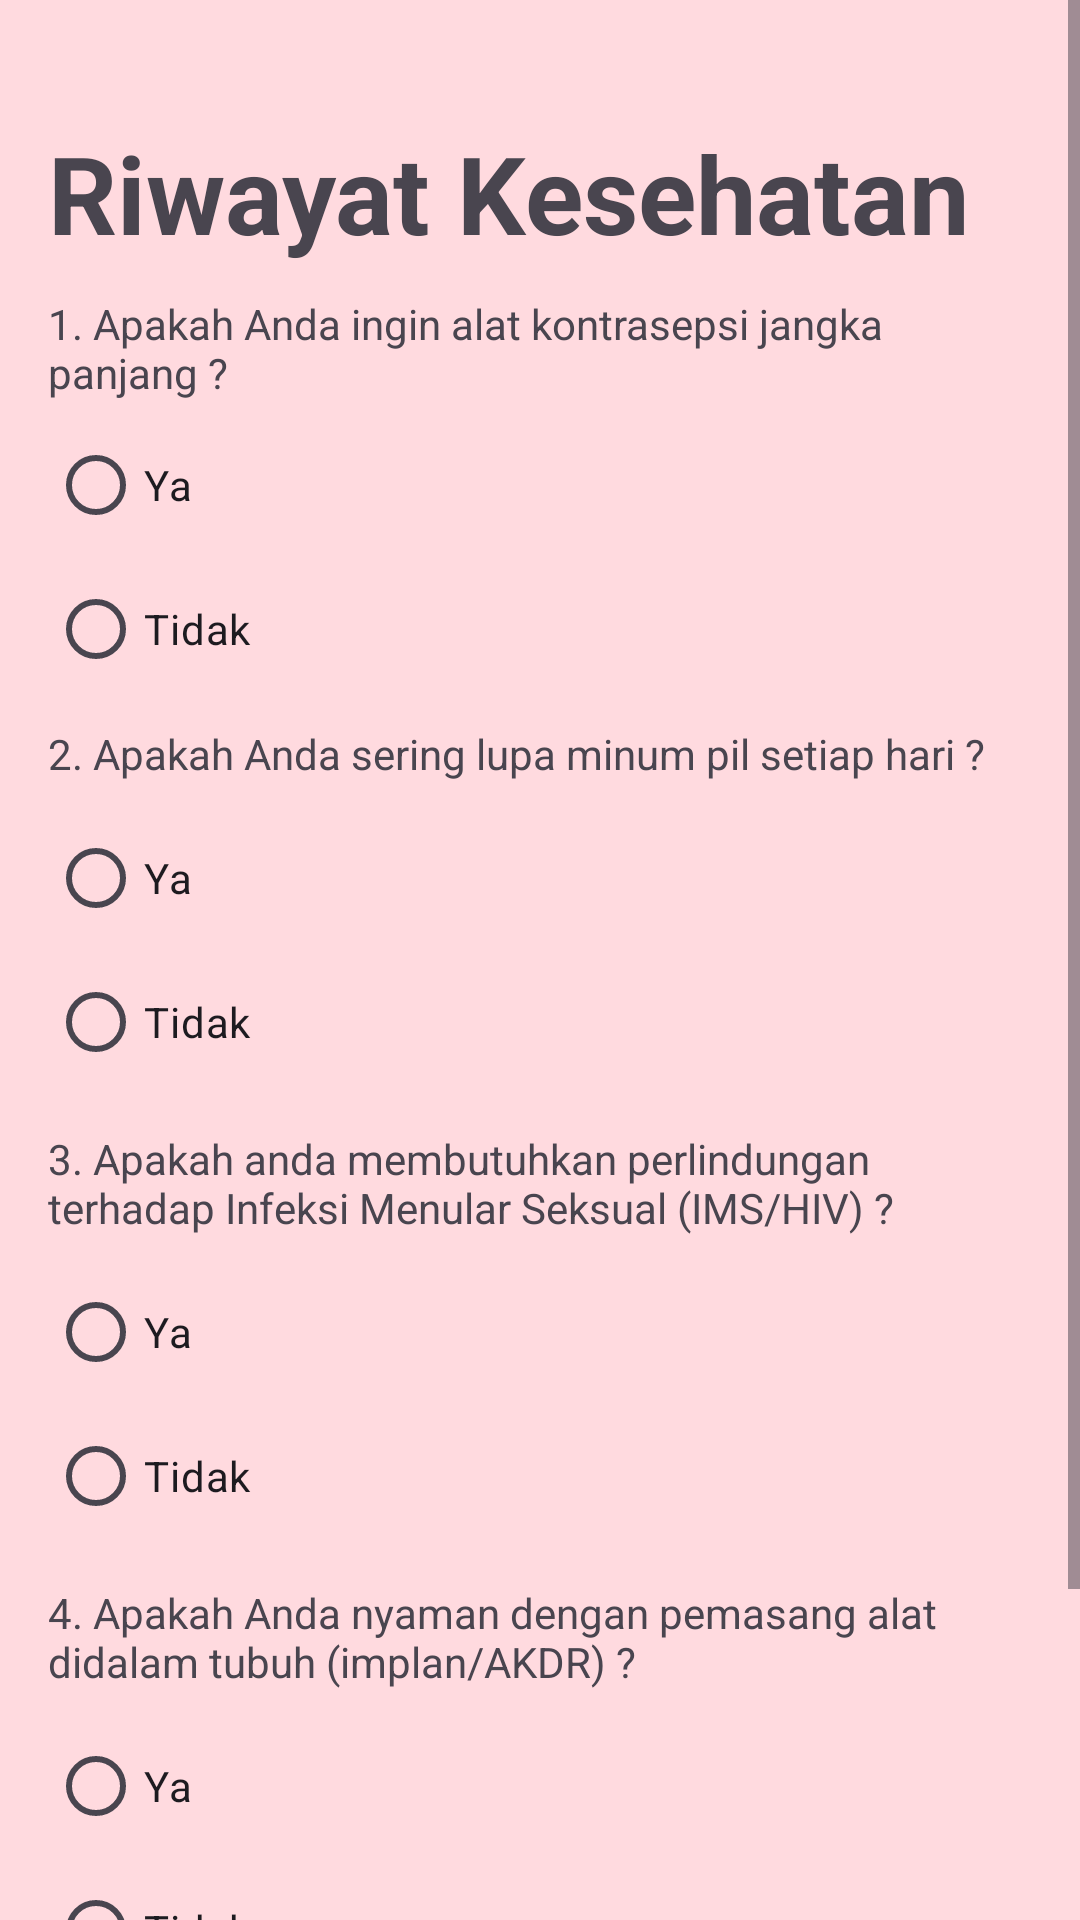

Here is an Android app screen rendered from its layout file. Give the layout XML and the strings, colors and styles it references.
<!-- AndroidManifest.xml: application theme Theme.TemanKB -->
<!-- res/layout/preferensi_pengguna.xml -->
<?xml version="1.0" encoding="utf-8"?>
<ScrollView xmlns:android="http://schemas.android.com/apk/res/android"
    xmlns:app="http://schemas.android.com/apk/res-auto"
    xmlns:tools="http://schemas.android.com/tools"
    android:layout_width="match_parent"
    android:layout_height="match_parent"
    android:background="@color/bg"
    android:fillViewport="true"
    tools:layout_editor_absoluteX="0dp"
    tools:layout_editor_absoluteY="24dp">

    <androidx.constraintlayout.widget.ConstraintLayout
        android:layout_width="match_parent"
        android:layout_height="wrap_content"
        android:padding="16dp"
        tools:layout_editor_absoluteX="0dp"
        tools:layout_editor_absoluteY="24dp">

        

        
        <TextView
            android:id="@+id/tvTitlePage2"
            android:layout_width="wrap_content"
            android:layout_height="wrap_content"
            android:layout_marginTop="24dp"
            android:text="Riwayat Kesehatan"
            android:textSize="36sp"
            android:textStyle="bold"
            app:layout_constraintEnd_toEndOf="parent"
            app:layout_constraintHorizontal_bias="0.0"
            app:layout_constraintStart_toStartOf="parent"
            app:layout_constraintTop_toTopOf="parent" />

        <TextView
            android:id="@+id/tvQ6"
            android:layout_width="0dp"
            android:layout_height="wrap_content"
            android:layout_marginTop="10dp"
            android:text="1. Apakah Anda ingin alat kontrasepsi jangka panjang ?"
            app:layout_constraintEnd_toEndOf="parent"
            app:layout_constraintHorizontal_bias="0.0"
            app:layout_constraintStart_toStartOf="parent"
            app:layout_constraintTop_toBottomOf="@id/tvTitlePage2" />

        <RadioGroup
            android:id="@+id/rgQ6"
            android:layout_width="wrap_content"
            android:layout_height="wrap_content"
            android:layout_marginTop="4dp"
            android:orientation="vertical"
            app:layout_constraintStart_toStartOf="parent"
            app:layout_constraintTop_toBottomOf="@id/tvQ6">

            <RadioButton
                android:layout_width="match_parent"
                android:layout_height="wrap_content"
                android:text="Ya"
                tools:layout_editor_absoluteX="16dp"
                tools:layout_editor_absoluteY="132dp" />

            <RadioButton
                android:layout_width="match_parent"
                android:layout_height="wrap_content"
                android:text="Tidak"
                tools:layout_editor_absoluteX="16dp"
                tools:layout_editor_absoluteY="180dp" />
        </RadioGroup>

        
        <TextView
            android:id="@+id/tvQ7"
            android:layout_width="0dp"
            android:layout_height="wrap_content"
            android:layout_marginTop="8dp"
            android:text="2. Apakah Anda sering lupa minum pil setiap hari ?"
            app:layout_constraintEnd_toEndOf="parent"
            app:layout_constraintHorizontal_bias="0.0"
            app:layout_constraintStart_toStartOf="parent"
            app:layout_constraintTop_toBottomOf="@id/rgQ6" />

        <RadioGroup
            android:id="@+id/rgQ7"
            android:layout_width="wrap_content"
            android:layout_height="wrap_content"
            android:layout_marginTop="8dp"
            android:orientation="vertical"
            app:layout_constraintStart_toStartOf="parent"
            app:layout_constraintTop_toBottomOf="@id/tvQ7">

            <RadioButton
                android:text="Ya"
                android:layout_width="match_parent"
                android:layout_height="wrap_content"
                tools:layout_editor_absoluteX="16dp"
                tools:layout_editor_absoluteY="267dp" />

            <RadioButton
                android:text="Tidak"
                android:layout_width="match_parent"
                android:layout_height="wrap_content"
                tools:layout_editor_absoluteX="16dp"
                tools:layout_editor_absoluteY="315dp" />
        </RadioGroup>

        
        <TextView
            android:id="@+id/tvQ8"
            android:layout_width="0dp"
            android:layout_height="wrap_content"
            android:layout_marginTop="12dp"
            android:text="3. Apakah anda membutuhkan perlindungan terhadap Infeksi Menular Seksual (IMS/HIV) ?"
            app:layout_constraintEnd_toEndOf="parent"
            app:layout_constraintHorizontal_bias="0.0"
            app:layout_constraintStart_toStartOf="parent"
            app:layout_constraintTop_toBottomOf="@id/rgQ7" />

        <RadioGroup
            android:id="@+id/rgQ8"
            android:layout_width="wrap_content"
            android:layout_height="wrap_content"
            android:layout_marginTop="8dp"
            android:orientation="vertical"
            app:layout_constraintStart_toStartOf="parent"
            app:layout_constraintTop_toBottomOf="@id/tvQ8">

            <RadioButton
                android:text="Ya"
                tools:layout_editor_absoluteX="16dp"
                android:layout_width="match_parent"
                android:layout_height="wrap_content"
                tools:layout_editor_absoluteY="403dp" />

            <RadioButton
                android:text="Tidak"
                android:layout_width="match_parent"
                android:layout_height="wrap_content"
                tools:layout_editor_absoluteX="16dp"
                tools:layout_editor_absoluteY="451dp" />
        </RadioGroup>

        
        <TextView
            android:id="@+id/tvQ9"
            android:layout_width="0dp"
            android:layout_height="wrap_content"
            android:layout_marginTop="12dp"
            android:text="4. Apakah Anda nyaman dengan pemasang alat didalam tubuh (implan/AKDR) ?"
            app:layout_constraintEnd_toEndOf="parent"
            app:layout_constraintHorizontal_bias="0.0"
            app:layout_constraintStart_toStartOf="parent"
            app:layout_constraintTop_toBottomOf="@id/rgQ8" />

        <RadioGroup
            android:id="@+id/rgQ9"
            android:layout_width="wrap_content"
            android:layout_height="wrap_content"
            android:layout_marginTop="8dp"
            android:orientation="vertical"
            app:layout_constraintStart_toStartOf="parent"
            app:layout_constraintTop_toBottomOf="@id/tvQ9">

            <RadioButton
                android:layout_width="match_parent"
                android:layout_height="wrap_content"
                android:text="Ya"
                tools:layout_editor_absoluteX="16dp"
                tools:layout_editor_absoluteY="539dp" />

            <RadioButton
                android:layout_width="match_parent"
                android:layout_height="wrap_content"
                android:text="Tidak"
                tools:layout_editor_absoluteX="16dp"
                tools:layout_editor_absoluteY="587dp" />
        </RadioGroup>

        
        <Button
            android:id="@+id/btnNextPage2"
            android:layout_width="355dp"
            android:layout_height="50dp"
            android:layout_marginTop="20dp"
            app:cornerRadius="8dp"
            android:backgroundTint="@color/tombol"
            android:layout_marginBottom="20dp"
            android:text="Lanjut"
            android:textSize="18sp"
            android:textStyle="bold"
            app:layout_constraintBottom_toBottomOf="parent"
            app:layout_constraintEnd_toEndOf="parent"
            app:layout_constraintStart_toStartOf="parent"
            app:layout_constraintTop_toBottomOf="@id/rgQ9" />

    </androidx.constraintlayout.widget.ConstraintLayout>
</ScrollView>
<!-- resources referenced by this layout -->
<resources>
  <color name="bg">#FFDADF</color>
  <color name="tombol">#FF779E</color>
  <style name="Theme.TemanKB" parent="Base.Theme.TemanKB" />
  <style name="Base.Theme.TemanKB" parent="Theme.Material3.DayNight.NoActionBar">
          
          
      </style>
</resources>
